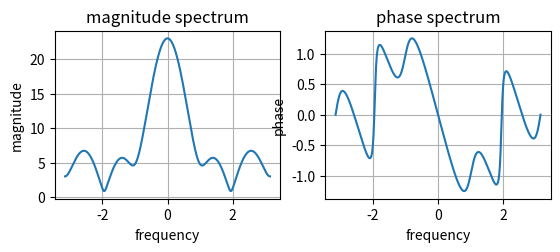

Python code for this plot:
import numpy as np
import matplotlib.pyplot as mp
import cmath as cm
x=[6,4,5,3,2,3]
N=1000
j=cm.sqrt(-1)
X=[]
w=np.linspace(-np.pi,np.pi,N)
for i in range(0,N):
	sum=0
	for n in range(0,len(x)):
		sum=sum+(x[n]*np.exp(-j*w[i]*n))
	X.append(sum)
mp.subplot(221)
mp.plot(w,np.abs(X))
mp.xlabel("frequency")
mp.ylabel("magnitude")
mp.title("magnitude spectrum")
mp.grid()
mp.subplot(222)
mp.plot(w,np.angle(X))
mp.xlabel("frequency")
mp.ylabel("phase")
mp.title("phase spectrum")
mp.grid()
mp.show()

